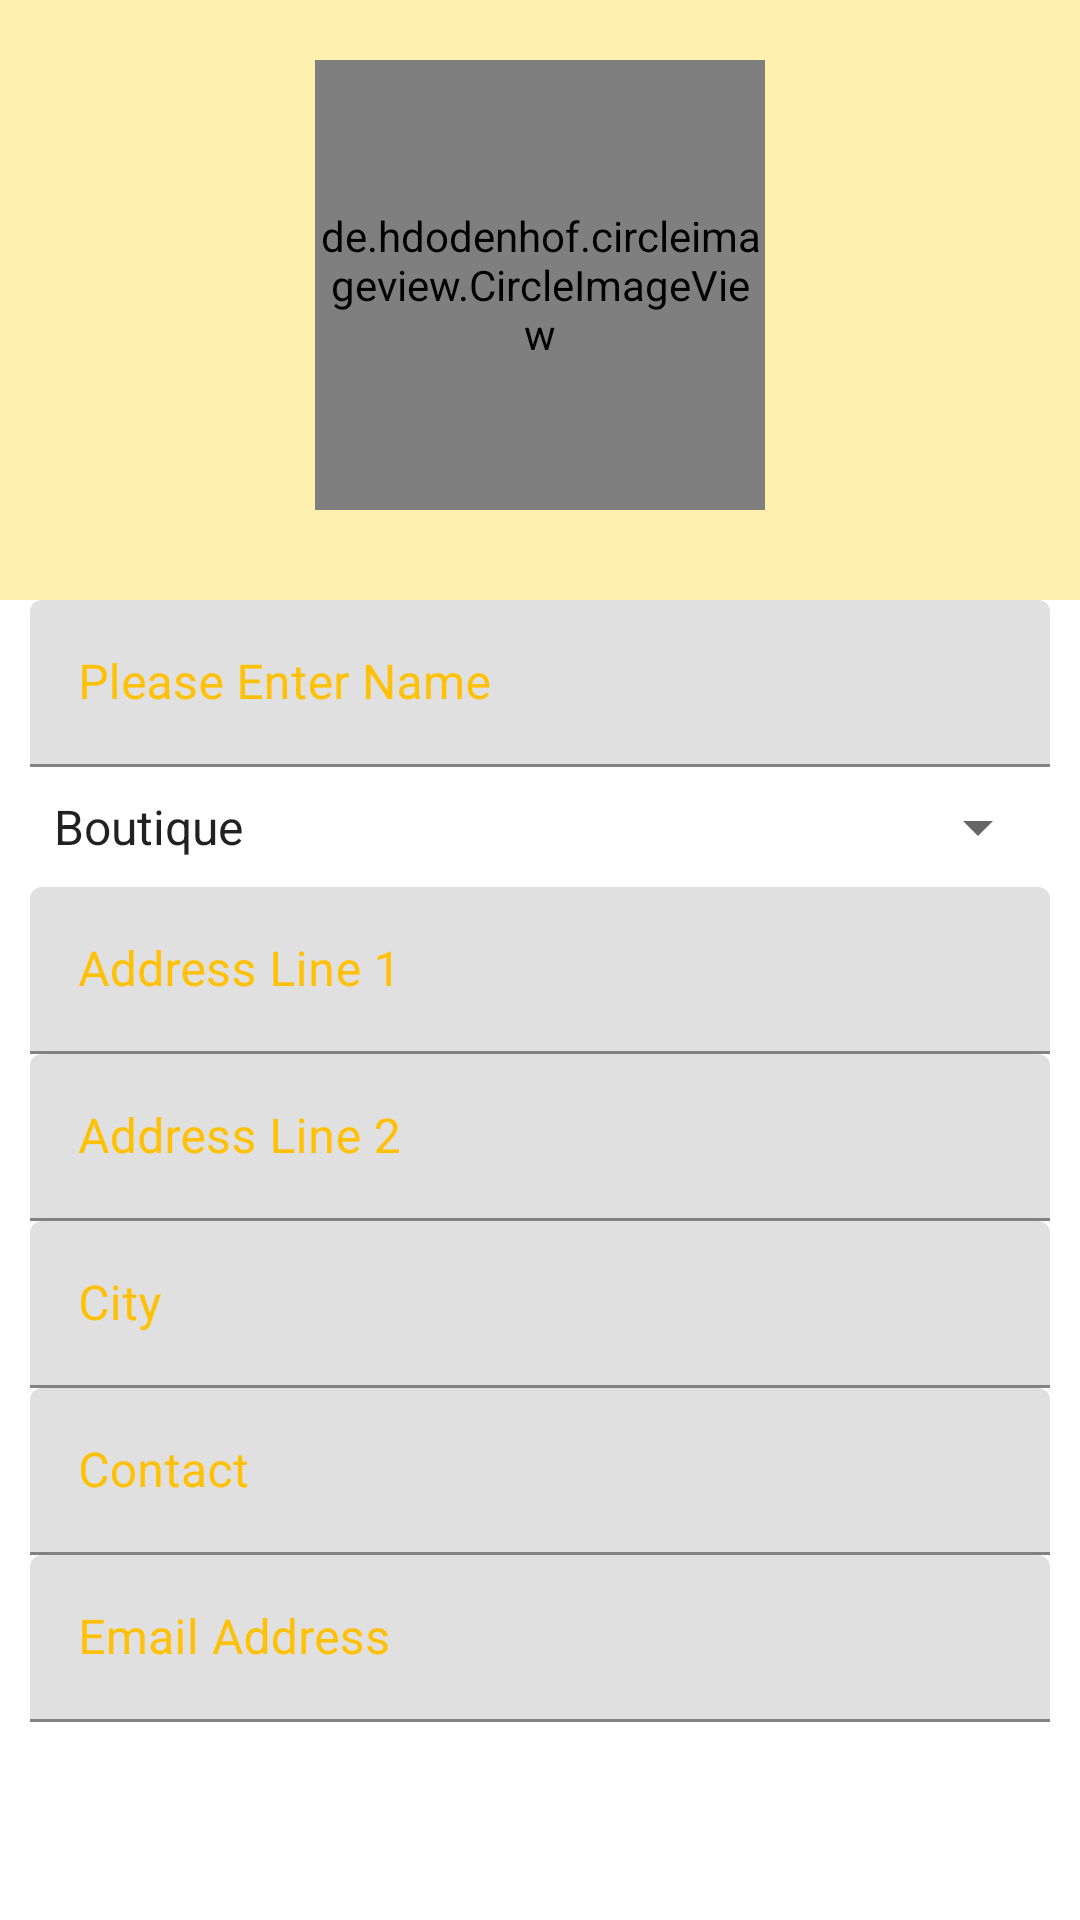

The Android layout XML behind this screen, and the referenced resources:
<!-- AndroidManifest.xml: application theme AppTheme -->
<!-- res/layout/activity_profile.xml -->
<?xml version="1.0" encoding="utf-8"?>
<RelativeLayout xmlns:android="http://schemas.android.com/apk/res/android"
    xmlns:app="http://schemas.android.com/apk/res-auto"
    xmlns:tools="http://schemas.android.com/tools"
    android:id="@+id/activity_profile"
    android:layout_width="match_parent"
    android:layout_height="match_parent"
    android:orientation="vertical"
    tools:context=".Activity.Profile">

    <View
        android:id="@+id/view"
        android:layout_width="match_parent"
        android:layout_height="200dp"
        android:layout_alignParentStart="true"
        android:layout_alignParentTop="true"
        android:layout_marginBottom="50dp"
        android:background="#fff0af" />

    <ScrollView
        android:id="@+id/scrolView_account"
        android:layout_width="match_parent"
        android:layout_height="match_parent">


        <RelativeLayout
            android:id="@+id/linear_account"
            android:layout_width="match_parent"
            android:layout_height="match_parent"
            android:orientation="vertical">

            <LinearLayout
                android:layout_width="match_parent"
                android:layout_height="match_parent"
                android:layout_marginTop="100dp"
                android:orientation="vertical">

                <LinearLayout
                    android:layout_width="match_parent"
                    android:layout_height="match_parent"
                    android:layout_marginLeft="10dp"
                    android:layout_marginRight="10dp"
                    android:layout_marginTop="100dp"
                    android:orientation="vertical">

                    <android.support.design.widget.TextInputLayout
                        android:layout_width="match_parent"
                        android:layout_height="wrap_content"
                        android:textColorHint="@color/colorPrimary">

                        <EditText
                            android:id="@+id/nameId"
                            android:layout_width="match_parent"
                            android:layout_height="wrap_content"
                            android:hint="Please Enter Name"
                            android:inputType="textCapSentences"
                            android:imeOptions="actionNext"
                            android:textColorHint="@color/colorAccent" />

                    </android.support.design.widget.TextInputLayout>


                        <Spinner
                            android:id="@+id/roleSpinner"
                            android:layout_height="40dp"
                            android:textColorHint="@color/colorAccent"
                            android:layout_width="match_parent"

                            android:entries="@array/roles"
                            android:outlineAmbientShadowColor="@color/colorAccent"
                            android:outlineSpotShadowColor="@color/colorAccent"/>


                    <android.support.design.widget.TextInputLayout
                        android:layout_width="match_parent"
                        android:layout_height="wrap_content"
                        android:textColorHint="@color/colorPrimary">

                        <EditText
                            android:id="@+id/address1"
                            android:layout_width="match_parent"
                            android:layout_height="wrap_content"
                            android:hint="Address Line 1"
                            android:inputType="textCapSentences"
                            android:imeOptions="actionNext"
                            android:textColorHint="@color/colorAccent" />

                    </android.support.design.widget.TextInputLayout>

                    <android.support.design.widget.TextInputLayout
                        android:layout_width="match_parent"
                        android:layout_height="wrap_content"
                        android:textColorHint="@color/colorPrimary">

                        <EditText
                            android:id="@+id/address2"
                            android:layout_width="match_parent"
                            android:layout_height="wrap_content"
                            android:hint="Address Line 2"
                            android:inputType="textCapSentences"
                            android:imeOptions="actionNext"
                            android:textColorHint="@color/colorAccent" />

                    </android.support.design.widget.TextInputLayout>

                    <android.support.design.widget.TextInputLayout
                        android:layout_width="match_parent"
                        android:layout_height="wrap_content"
                        android:textColorHint="@color/colorPrimary">

                        <EditText
                            android:id="@+id/city"
                            android:layout_width="match_parent"
                            android:layout_height="wrap_content"
                            android:hint="City"
                            android:inputType="textCapSentences"
                            android:imeOptions="actionNext"
                            android:textColorHint="@color/colorAccent" />

                    </android.support.design.widget.TextInputLayout>

                    <android.support.design.widget.TextInputLayout
                        android:layout_width="match_parent"
                        android:layout_height="wrap_content"
                        android:textColorHint="@color/colorPrimary">

                        <EditText
                            android:id="@+id/contact"
                            android:layout_width="match_parent"
                            android:layout_height="wrap_content"
                            android:hint="Contact"
                            android:imeOptions="actionNext"
                            android:inputType="number"
                            android:textColorHint="@color/colorAccent" />

                    </android.support.design.widget.TextInputLayout>

                    <android.support.design.widget.TextInputLayout
                        android:layout_width="match_parent"
                        android:layout_height="wrap_content"
                        android:textColorHint="@color/colorPrimary">

                        <EditText
                            android:id="@+id/email"
                            android:layout_width="match_parent"
                            android:layout_height="wrap_content"
                            android:hint="Email Address"
                            android:imeOptions="actionNext"
                            android:inputType="textEmailAddress"
                            android:textColorHint="@color/colorAccent" />

                    </android.support.design.widget.TextInputLayout>


                </LinearLayout>
            </LinearLayout>

            <RelativeLayout
                android:layout_width="match_parent"
                android:layout_height="wrap_content"
                android:paddingTop="20dp"
                android:layout_alignParentTop="true"
                android:layout_alignParentStart="true">

                <de.hdodenhof.circleimageview.CircleImageView
                    android:id="@+id/imageview_account_profile"
                    android:layout_width="150dp"
                    android:layout_height="150dp"
                    android:layout_alignParentTop="true"
                    android:layout_centerHorizontal="true"
                    android:src="@mipmap/ic_threadicon"
                    app:civ_border_color="#FFFFFF"
                    app:civ_border_width="2dp" />
                


            </RelativeLayout>


        </RelativeLayout>
    </ScrollView>

</RelativeLayout>
<!-- resources referenced by this layout -->
<resources>
  <string-array name="roles">
          <item>Boutique</item>
          <item>WholeSale</item>
          <item>Admin</item>
      </string-array>
  <color name="colorAccent">#FF4081</color>
  <color name="colorPrimary">#FFC107</color>
  <!-- mipmap ic_threadicon: png bitmap (mipmap-hdpi, 10101 bytes) -->
  <style name="AppTheme" parent="Theme.MaterialComponents.Light.DarkActionBar">
  
          <item name="colorPrimary">@color/colorPrimary</item>
          <item name="colorPrimaryDark">@color/colorPrimaryDark</item>
          <item name="colorAccent">@color/colorAccent</item>
      </style>
  <color name="colorPrimaryDark">#FFA000</color>
</resources>
